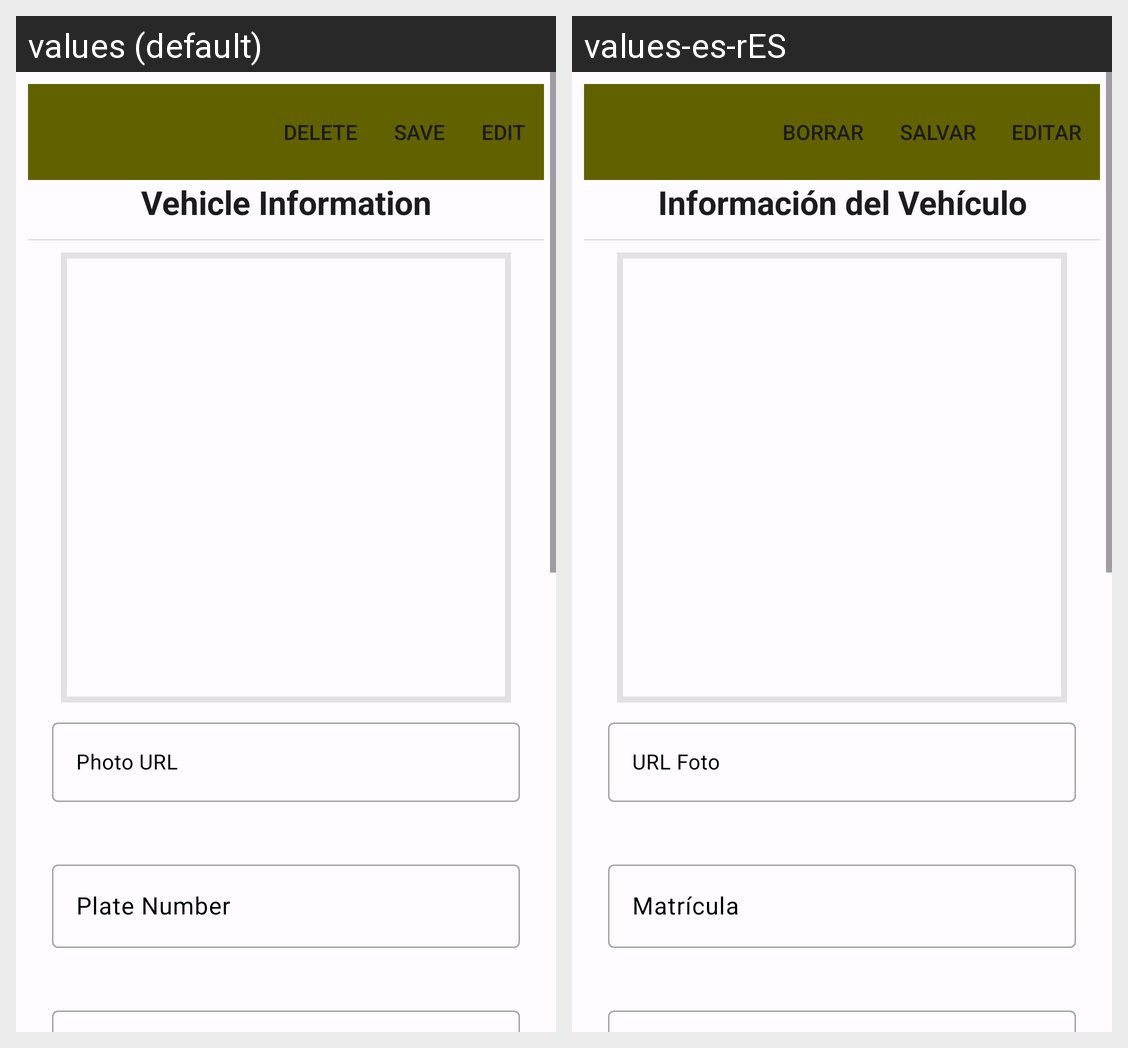

The same Android screen rendered under two of its app's locales, left to right. List the strings drawn on it with the default value and each locale's translation.
Android screen res/layout/detail_vehicle.xml rendered under 2 locales, left to right: values (default), values-es-rES. Device: Nexus 5 (rendered at 1080×1920; each locale shown at half size, 540×960, under a caption strip naming it); theme Theme.Vehiclegest.
Strings drawn on this screen, with the default value and each locale's value (text and hints the layout hard-codes, and strings that could not be matched under every locale, appear in the picture but are not listed):

vehicle_information
  values: Vehicle Information
  values-es-rES: Información del Vehículo

urlphoto
  values: Photo URL
  values-es-rES: URL Foto

plate_number
  values: Plate Number
  values-es-rES: Matrícula

buttondelete
  values: Delete
  values-es-rES: Borrar

buttonedit
  values: Edit
  values-es-rES: Editar
